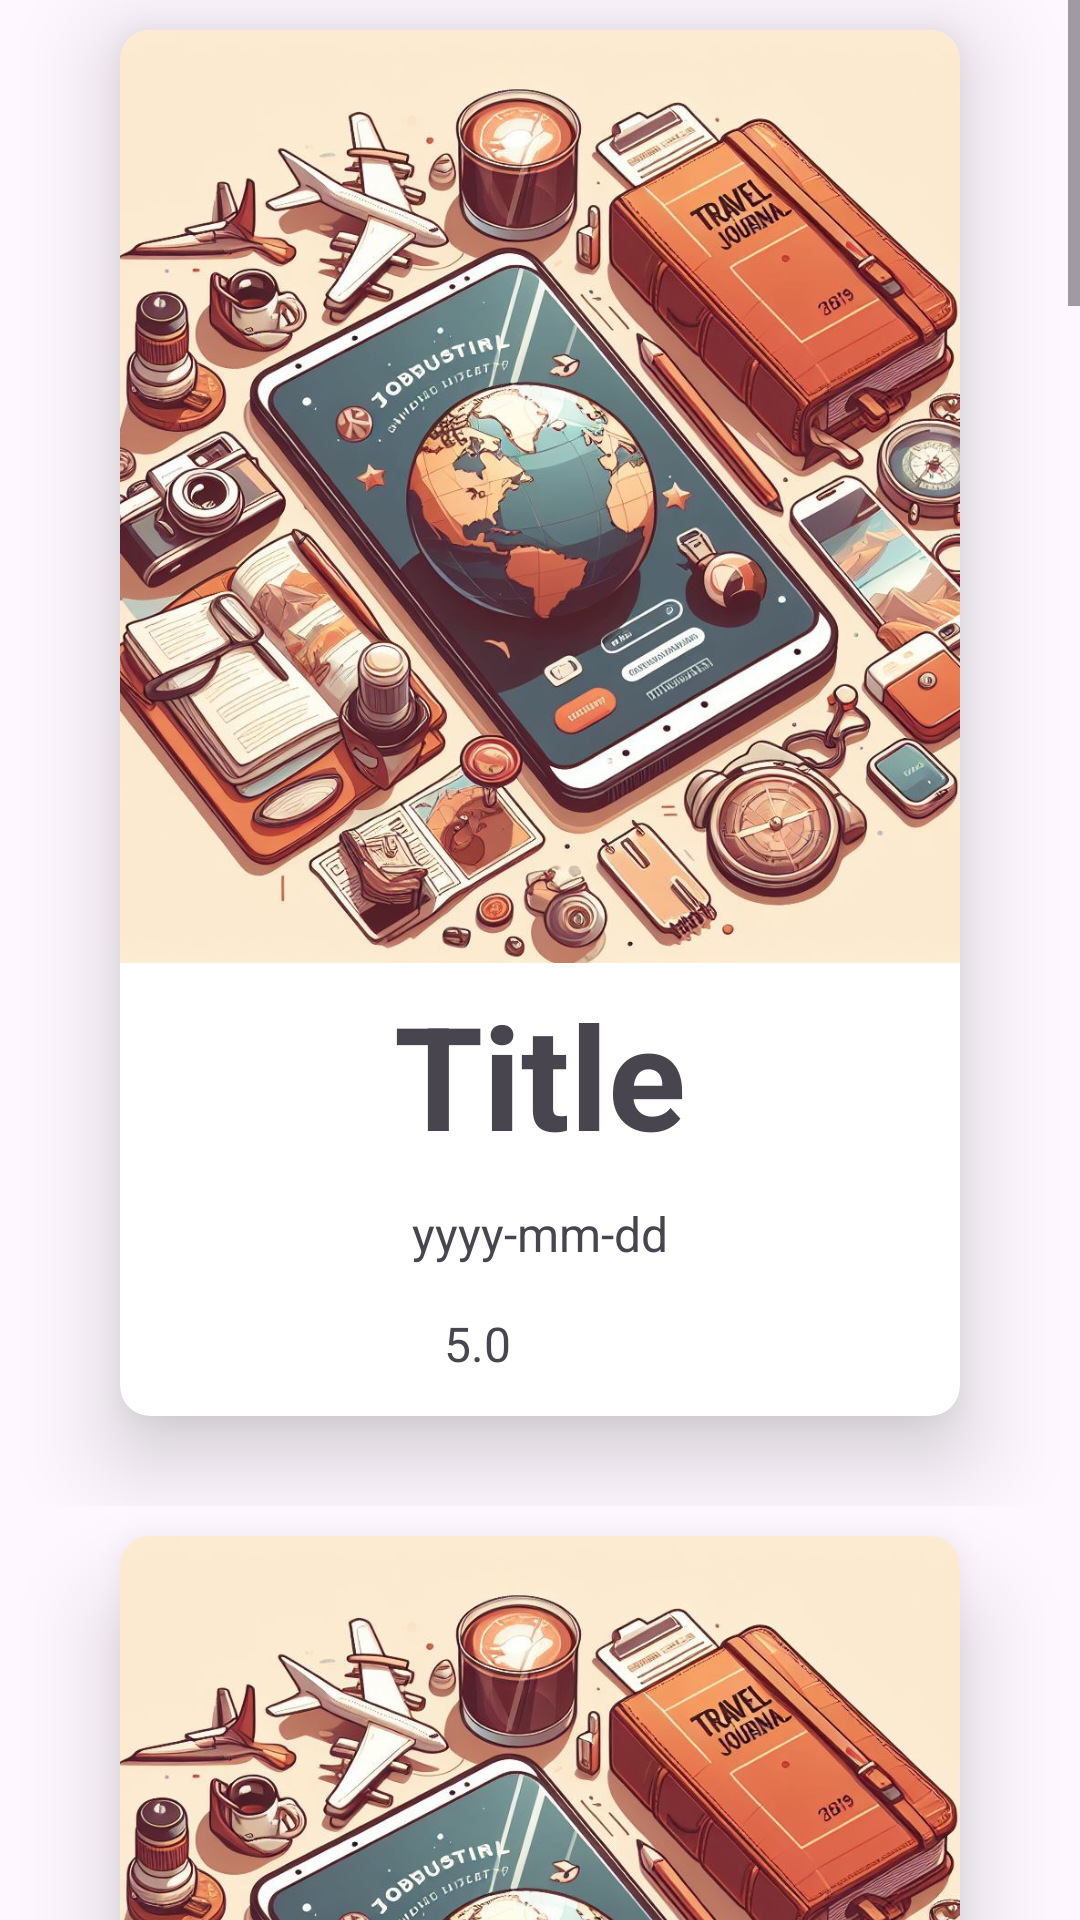

Android layout source for this screen:
<!-- AndroidManifest.xml: application theme Theme.WonderTripProject -->
<!-- res/layout/layout_tiles.xml -->
<?xml version="1.0" encoding="utf-8"?>
<RelativeLayout xmlns:android="http://schemas.android.com/apk/res/android"
    android:layout_height="match_parent"
    android:layout_width="match_parent"
    android:gravity="center"
    >


    <ScrollView
        android:layout_width="match_parent"
        android:layout_height="match_parent"
        >


        <GridLayout
            xmlns:app="http://schemas.android.com/apk/res-auto"
            android:layout_width="match_parent"
            android:layout_height="wrap_content"
            android:orientation="vertical"
            android:layout_gravity="fill"
            >




                <include layout="@layout/fragment_a_tile" android:id="@+id/tile1"/>
                <include layout="@layout/fragment_a_tile" android:id="@+id/tile2"/>
                <include layout="@layout/fragment_a_tile" android:id="@+id/tile3"/>
                <include layout="@layout/fragment_a_tile" android:id="@+id/tile4"/>
                <include layout="@layout/fragment_a_tile" android:id="@+id/tile5"/>
                <include layout="@layout/fragment_a_tile" android:id="@+id/tile6"/>
                <include layout="@layout/fragment_a_tile" android:id="@+id/tile7"/>
                <include layout="@layout/fragment_a_tile" android:id="@+id/tile8"/>

        </GridLayout>
    </ScrollView>


</RelativeLayout>
<!-- res/layout/fragment_a_tile.xml (included above) -->
<?xml version="1.0" encoding="utf-8"?>
<RelativeLayout xmlns:android="http://schemas.android.com/apk/res/android"
    android:layout_width="wrap_content"
    android:layout_height="wrap_content"
    xmlns:app="http://schemas.android.com/apk/res-auto"
    xmlns:tools="http://schemas.android.com/tools"
    android:layout_gravity="center_vertical|center_horizontal"
    android:gravity="center"
    android:orientation="vertical"
    android:linksClickable="true"
    android:onClick="onLayoutClick_goto_view_tile"

    android:focusable="true"
    tools:context=".ATileFragment">


    <androidx.cardview.widget.CardView
        android:layout_width="wrap_content"
        android:layout_height="wrap_content"

        android:layout_gravity="fill"
        android:layout_marginTop="10dp"
        android:layout_marginBottom="30dp"
        android:layout_marginStart="40dp"
        android:layout_marginEnd="40dp"
        app:cardCornerRadius="10dp"
        app:cardElevation="18dp">

        <LinearLayout
            android:layout_width="wrap_content"
            android:layout_height="wrap_content"
            android:layout_gravity="center_vertical|center_horizontal"
            android:gravity="center"
            android:orientation="vertical"
            android:focusable="true">

            <ImageView
                android:id="@+id/imageView_of_a_tile"
                android:layout_width="316dp"
                android:layout_height="311dp"
                app:srcCompat="@drawable/splash" />

            <TextView
                android:id="@+id/titleView_of_a_tile"
                android:layout_width="wrap_content"
                android:layout_height="wrap_content"
                android:layout_margin="5dp"
                android:gravity="center"
                android:text="Title"
                android:textAlignment="center"
                android:textSize="48sp"
                android:textStyle="bold" />


            <TextView
                android:id="@+id/dateView_of_a_tile"
                android:layout_width="wrap_content"
                android:layout_height="wrap_content"
                android:layout_margin="5dp"
                android:gravity="center"
                android:text="yyyy-mm-dd"
                android:textSize="16sp" />

            
            
            
            
            
            
            
            
            
            


            <LinearLayout
                android:layout_width="84dp"
                android:layout_height="wrap_content">

                <TextView
                    android:id="@+id/rateView_of_a_tile"
                    android:layout_width="wrap_content"
                    android:layout_height="wrap_content"
                    android:layout_margin="10dp"
                    android:layout_marginTop="20dp"
                    android:gravity="center"
                    android:text="5.0"
                    android:textSize="16sp" />

                <ImageView
                    android:layout_width="35dp"
                    android:layout_height="35dp"
                    android:layout_gravity="center"
                    android:layout_margin="5dp"
                    android:src="@drawable/baseline_star_24" />
            </LinearLayout>
        </LinearLayout>

    </androidx.cardview.widget.CardView>

</RelativeLayout>
<!-- resources referenced by this layout -->
<resources>
  <!-- drawable splash: jpeg bitmap (drawable, 232944 bytes) -->
  <style name="Theme.WonderTripProject" parent="Base.Theme.WonderTripProject" />
  <style name="Base.Theme.WonderTripProject" parent="Theme.Material3.DayNight.NoActionBar">
          
          
          <item name="android:statusBarColor">@color/black</item>
      </style>
  <color name="black">#FF000000</color>
</resources>
